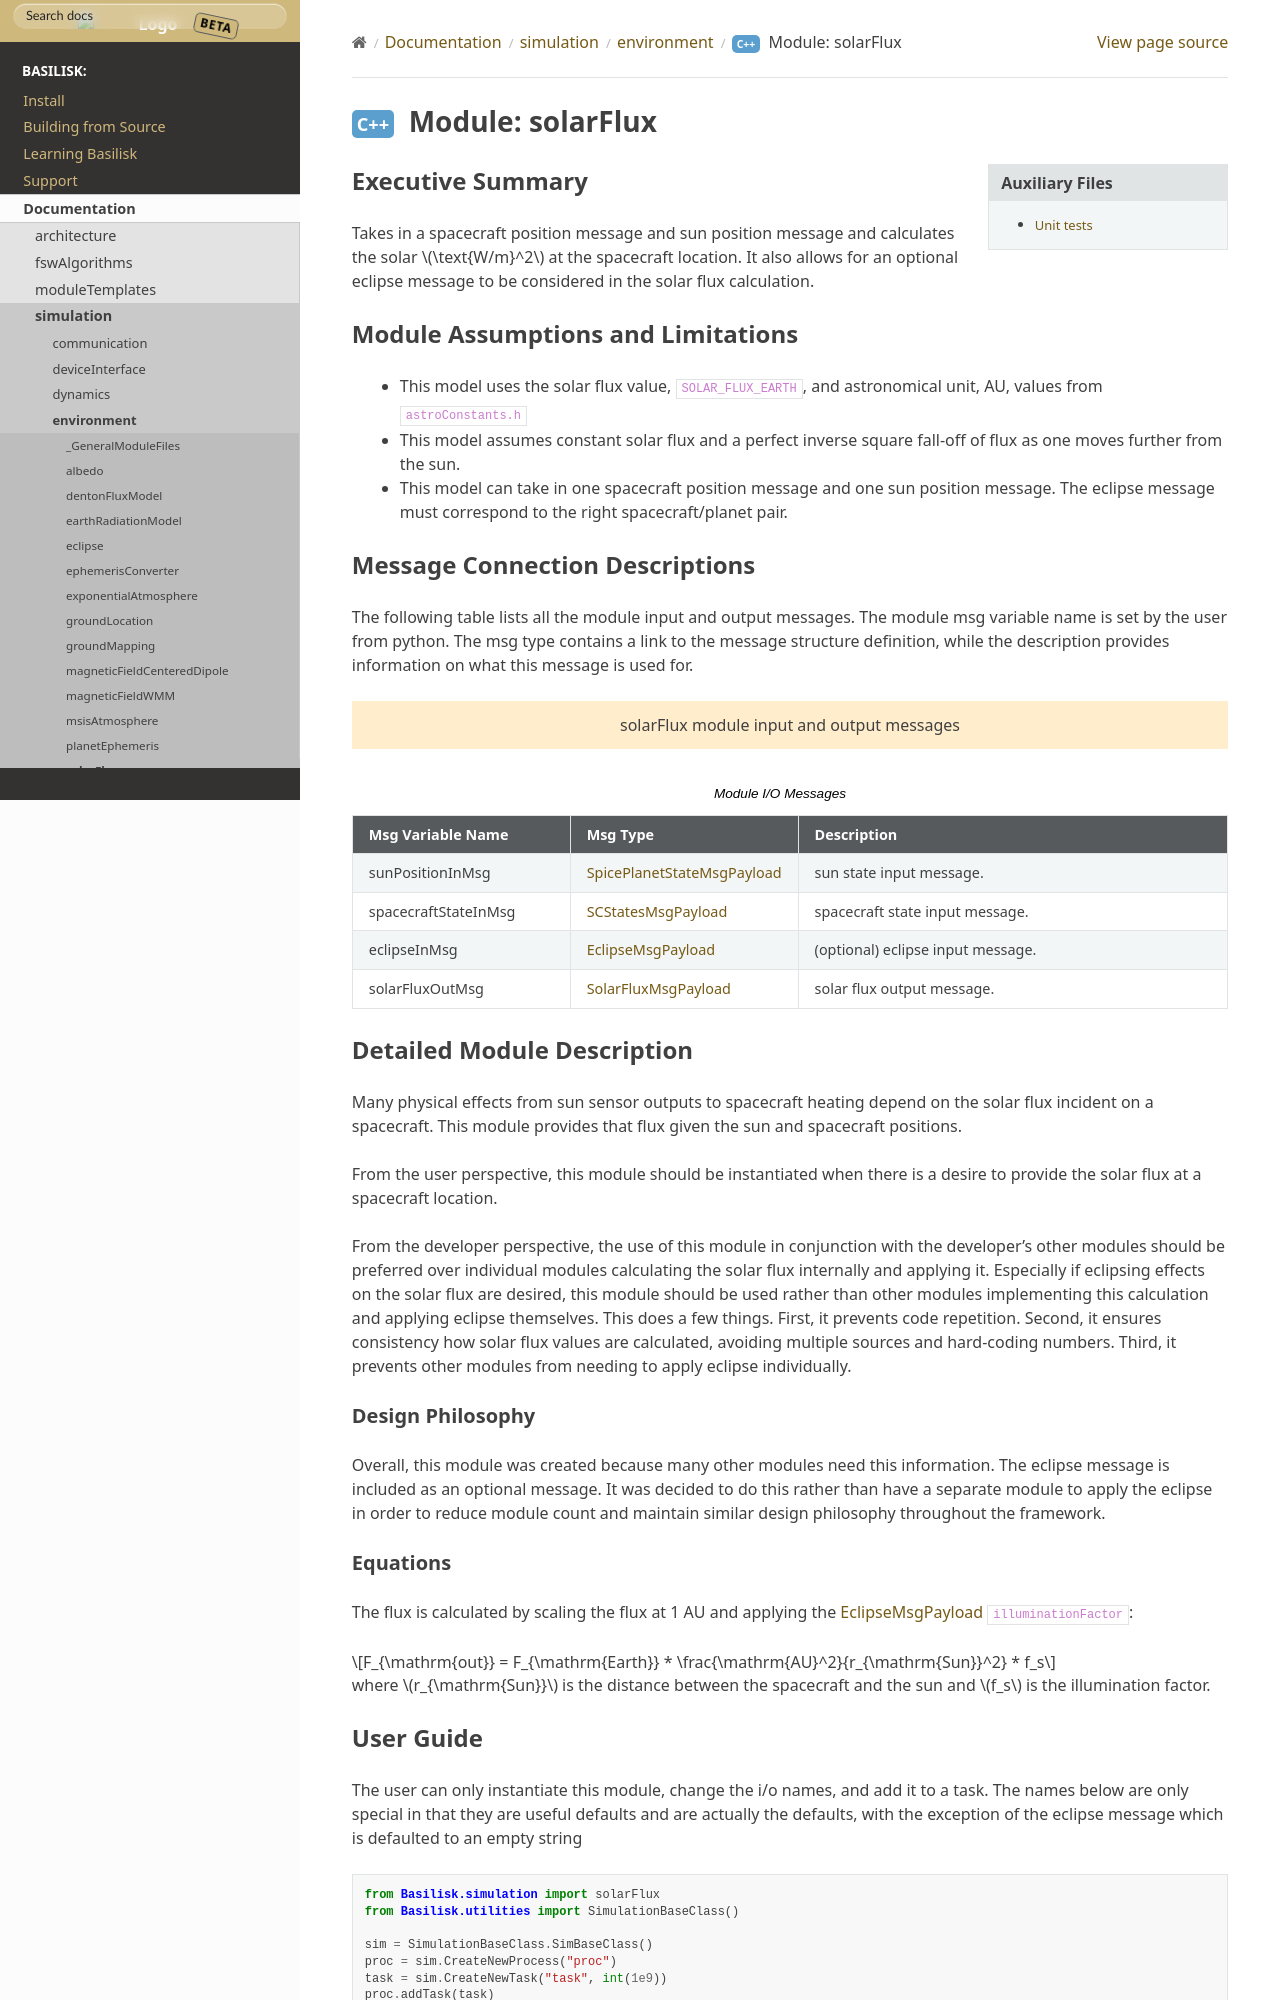

repository: 0h3xn4/basilisk_space-mission-studio · page: develop/Documentation/simulation/environment/solarFlux/solarFlux.html · generator: sphinx

Executive Summary
-----------------
Takes in a spacecraft position message and sun position message and calculates the solar :math:`\text{W/m}^2` at the spacecraft location.  It also allows for an optional eclipse message to be considered in the solar flux calculation.

Module Assumptions and Limitations
----------------------------------

- This model uses the solar flux value, ``SOLAR_FLUX_EARTH``, and astronomical unit, AU, values from ``astroConstants.h``
- This model assumes constant solar flux and a perfect inverse square fall-off of flux as one moves further from the sun.
- This model can take in one spacecraft position message and one sun position message. The eclipse message must correspond to the right spacecraft/planet pair.

Message Connection Descriptions
-------------------------------
The following table lists all the module input and output messages.  The module msg variable name is set by the user from python.  The msg type contains a link to the message structure definition, while the description provides information on what this message is used for.

.. bsk-module-io:: solarFlux
    :caption: Module I/O Messages

    input sunPositionInMsg SpicePlanetStateMsgPayload
        sun state input message.
    input spacecraftStateInMsg SCStatesMsgPayload
        spacecraft state input message.
    input eclipseInMsg EclipseMsgPayload
        (optional) eclipse input message.
    output solarFluxOutMsg SolarFluxMsgPayload
        solar flux output message.


Detailed Module Description
---------------------------
Many physical effects from sun sensor outputs to spacecraft heating depend on the solar flux incident on a spacecraft. This module provides that flux given the sun and spacecraft positions.

From the user perspective, this module should be instantiated when there is a desire to provide the solar flux at a spacecraft location.

From the developer perspective, the use of this module in conjunction with the developer's other modules should be preferred over individual modules calculating the solar flux internally and applying it. Especially if eclipsing effects on the solar flux are desired, this module should be used rather than other modules implementing this calculation and applying eclipse themselves. This does a few things. First, it prevents code repetition. Second, it ensures consistency how solar flux values are calculated, avoiding multiple sources and hard-coding numbers. Third, it prevents other modules from needing to apply eclipse individually.
